Dataset: dataset (GitHub, safe-cam/cctv-surveillance). Classes: gunshot, non gunshot.

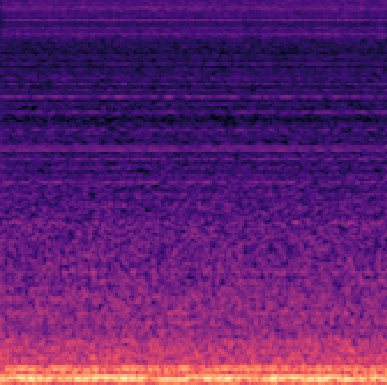
Label: non gunshot

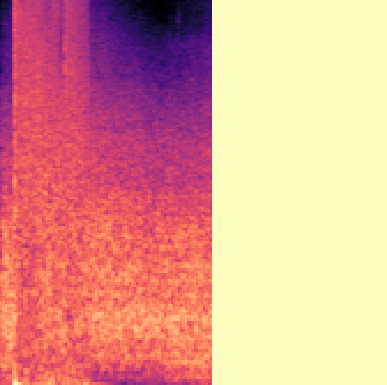
Label: gunshot

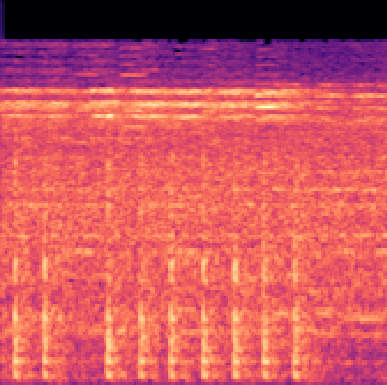
Label: non gunshot

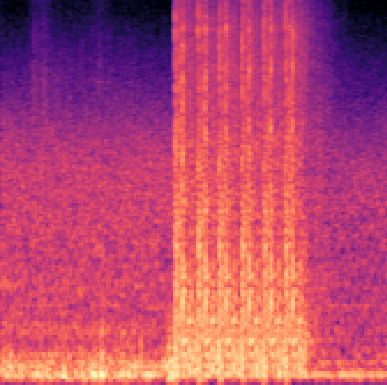
Label: gunshot

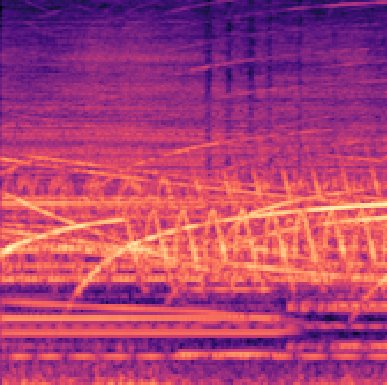
Label: non gunshot

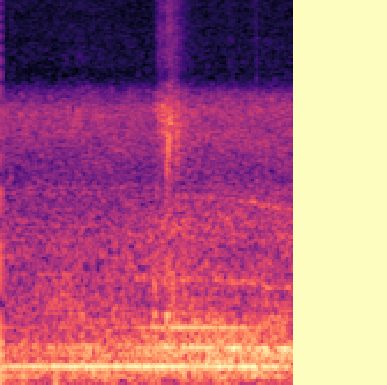
Label: gunshot
